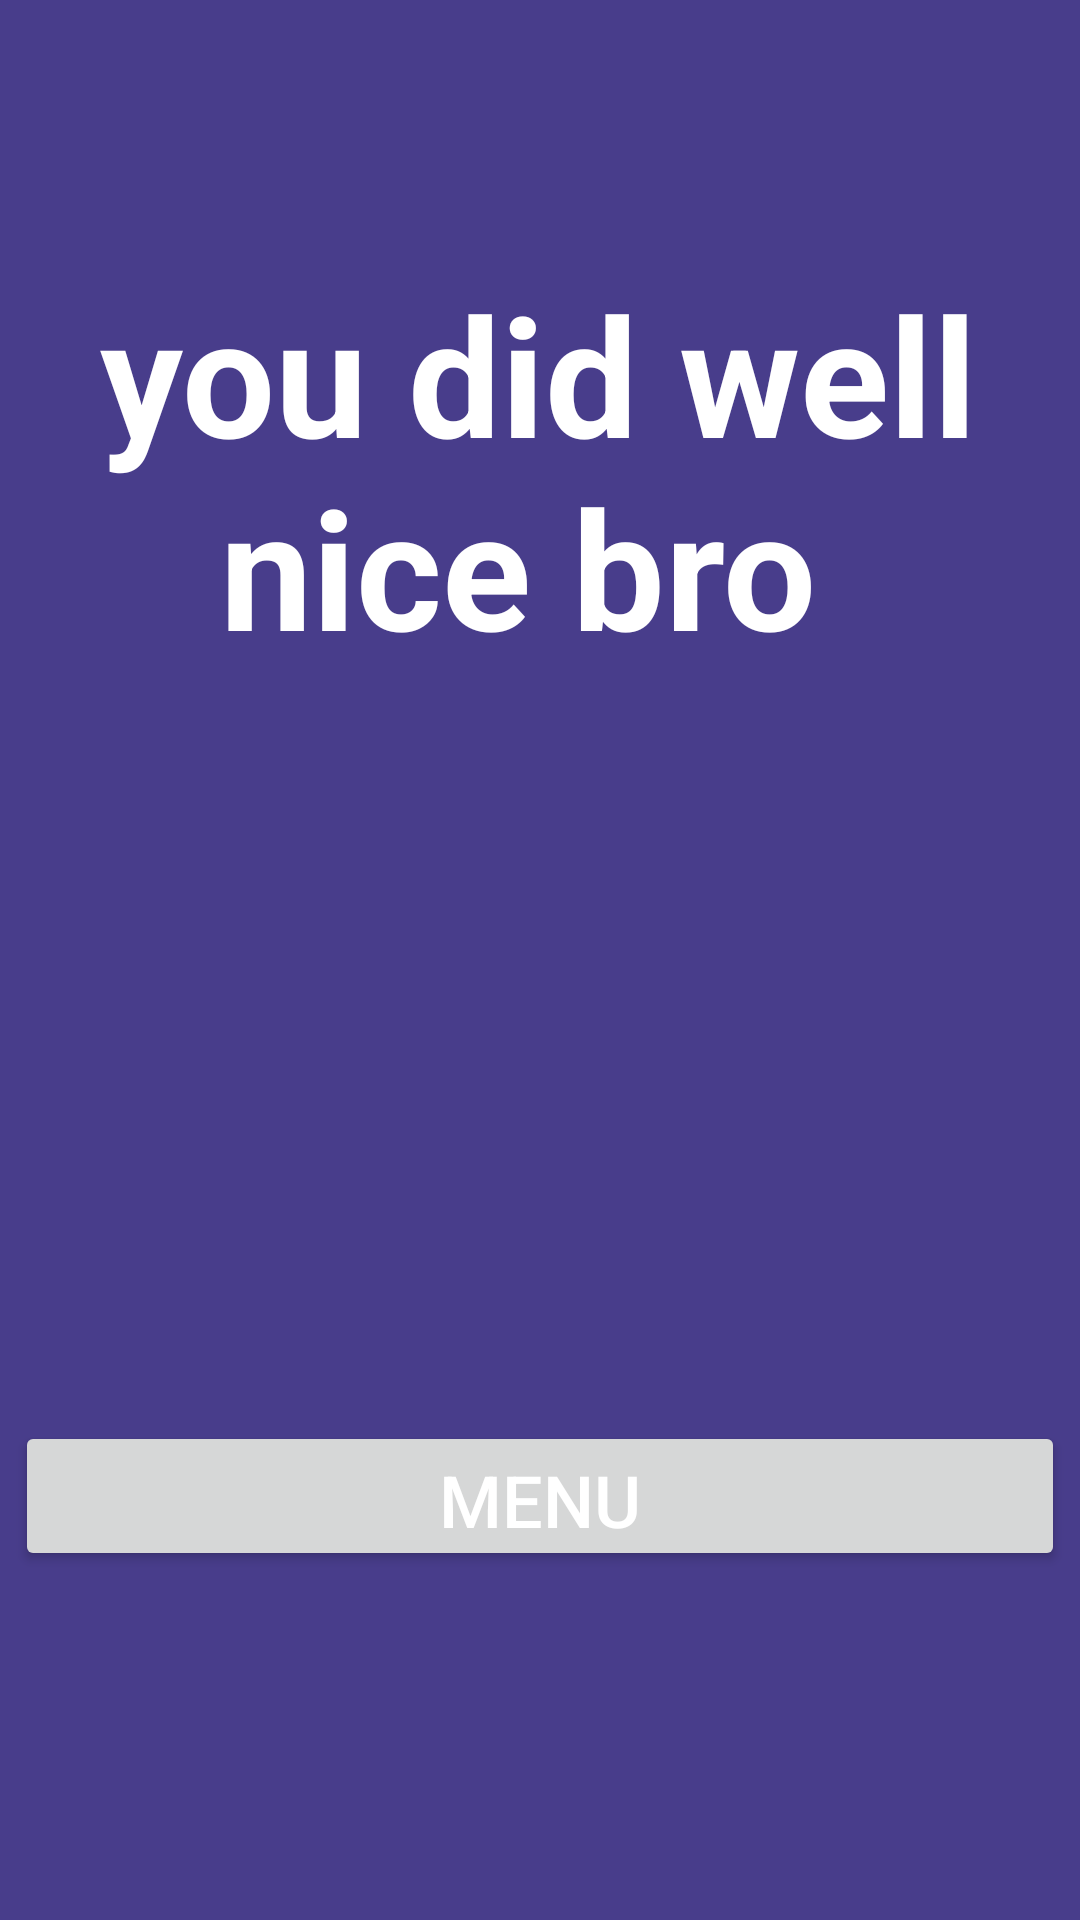

Layout XML and referenced resources for this Android screen:
<!-- AndroidManifest.xml: application theme Theme.QuizMonster -->
<!-- res/layout/activity_results2.xml -->
<?xml version="1.0" encoding="utf-8"?>
<androidx.constraintlayout.widget.ConstraintLayout xmlns:android="http://schemas.android.com/apk/res/android"
    xmlns:app="http://schemas.android.com/apk/res-auto"
    xmlns:tools="http://schemas.android.com/tools"
    android:id="@+id/resultLayout2"
    android:layout_width="match_parent"
    android:layout_height="match_parent"
    android:background="@color/slate_blue"
    tools:context=".MainActivity">


    <TextView
        android:id="@+id/ResultText2"
        android:layout_width="368dp"
        android:layout_height="134dp"
        android:text="you did well nice bro "
        android:textAlignment="center"
        android:textColor="@color/white"
        android:textSize="55dp"
        android:textStyle="bold"
        app:layout_constraintBottom_toBottomOf="parent"
        app:layout_constraintEnd_toEndOf="parent"
        app:layout_constraintHorizontal_bias="0.666"
        app:layout_constraintStart_toStartOf="parent"
        app:layout_constraintTop_toTopOf="parent"
        app:layout_constraintVertical_bias="0.173" />

    <TextView
        android:id="@+id/scoreText2"
        android:layout_width="350dp"
        android:layout_height="151dp"
        android:layout_marginTop="132dp"
        android:layout_marginBottom="133dp"
        android:text="Score:"
        android:textAlignment="center"
        android:textColor="@color/white"
        android:textSize="30dp"
        app:layout_constraintBottom_toTopOf="@+id/return_to_menu3"
        app:layout_constraintEnd_toEndOf="parent"
        app:layout_constraintHorizontal_bias="0.491"
        app:layout_constraintStart_toStartOf="parent"
        app:layout_constraintTop_toBottomOf="@+id/ResultText2"
        app:layout_constraintVertical_bias="0.405" />

    <Button
        android:id="@+id/return_to_menu3"
        android:layout_width="350dp"
        android:layout_height="50dp"
        android:text="Menu"
        android:textColor="@color/white"
        android:textSize="24dp"
        app:layout_constraintBottom_toBottomOf="parent"
        app:layout_constraintEnd_toEndOf="parent"
        app:layout_constraintHorizontal_bias="0.491"
        app:layout_constraintStart_toStartOf="parent"
        app:layout_constraintTop_toTopOf="parent"
        app:layout_constraintVertical_bias="0.803" />


</androidx.constraintlayout.widget.ConstraintLayout>
<!-- resources referenced by this layout -->
<resources>
  <color name="slate_blue">#483D8B</color>
  <color name="white">#FFFFFFFF</color>
  <style name="Theme.QuizMonster" parent="Base.Theme.QuizMonster" />
  <style name="Base.Theme.QuizMonster" parent="Theme.Material3.DayNight.NoActionBar">
          
          
      </style>
</resources>
